Image classification data set "final_dataset" (SliMac16/projekt_inz on GitHub). Class labels (2): anomaly, clean.

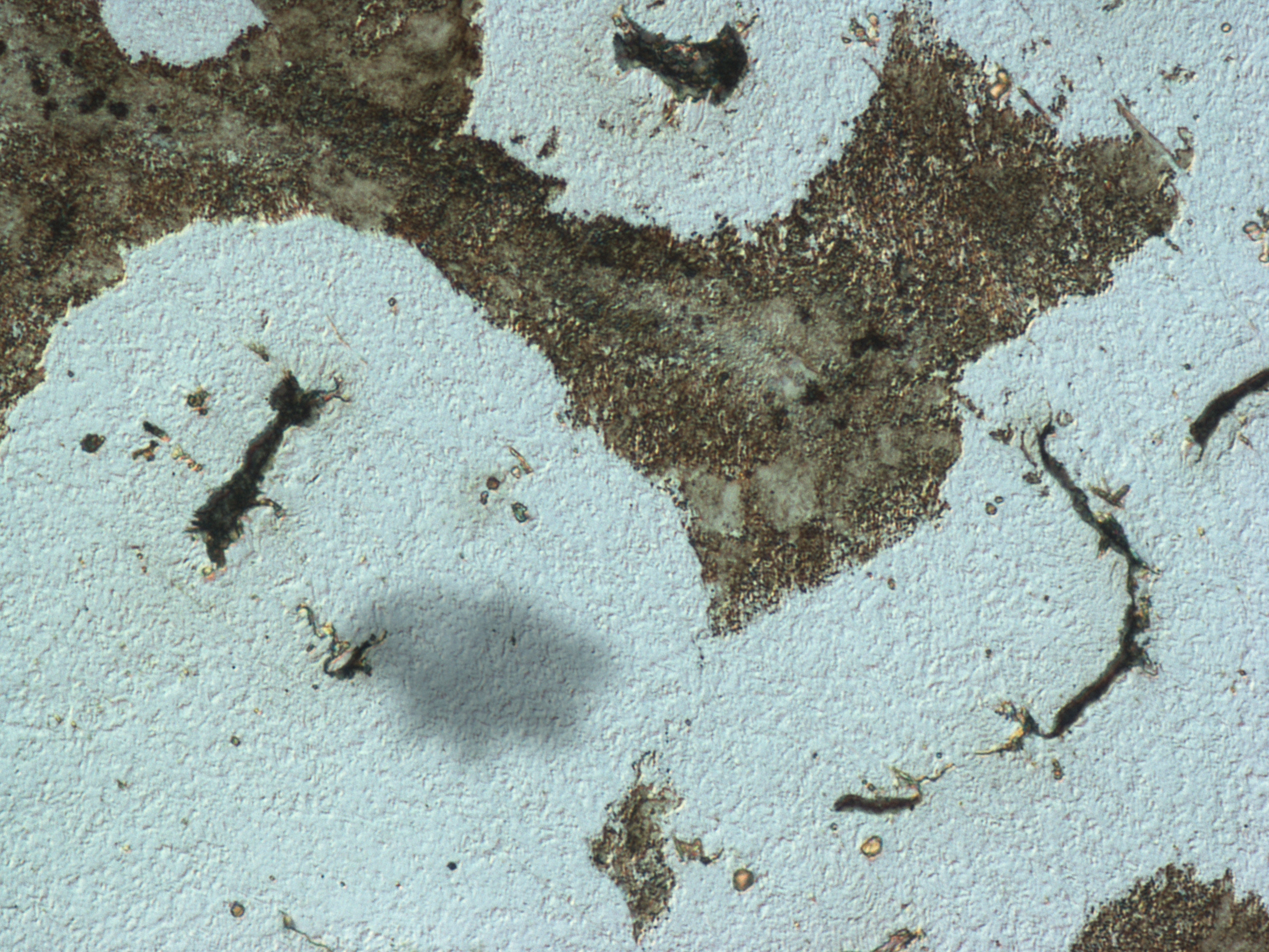
Label: anomaly

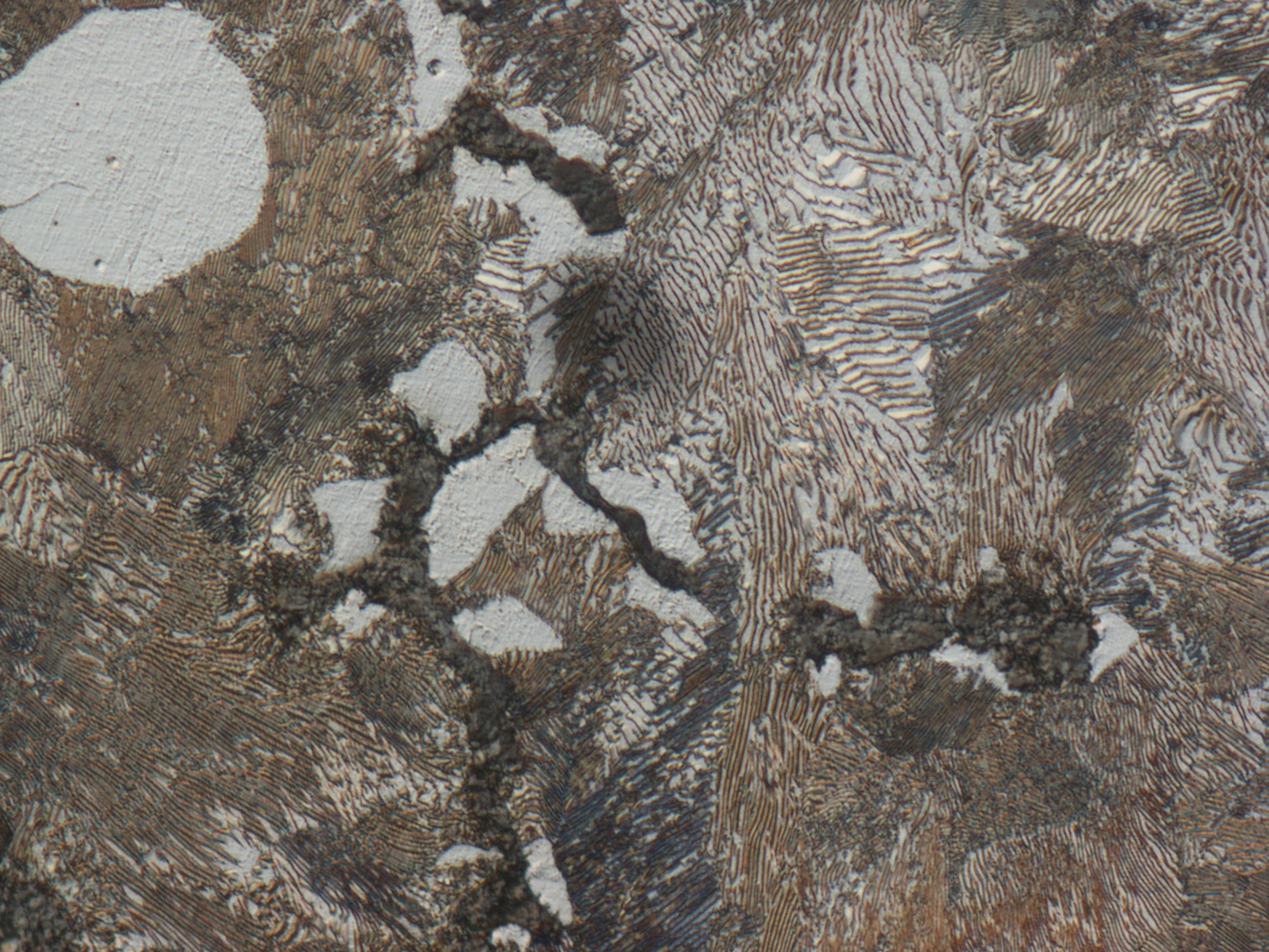
Label: anomaly

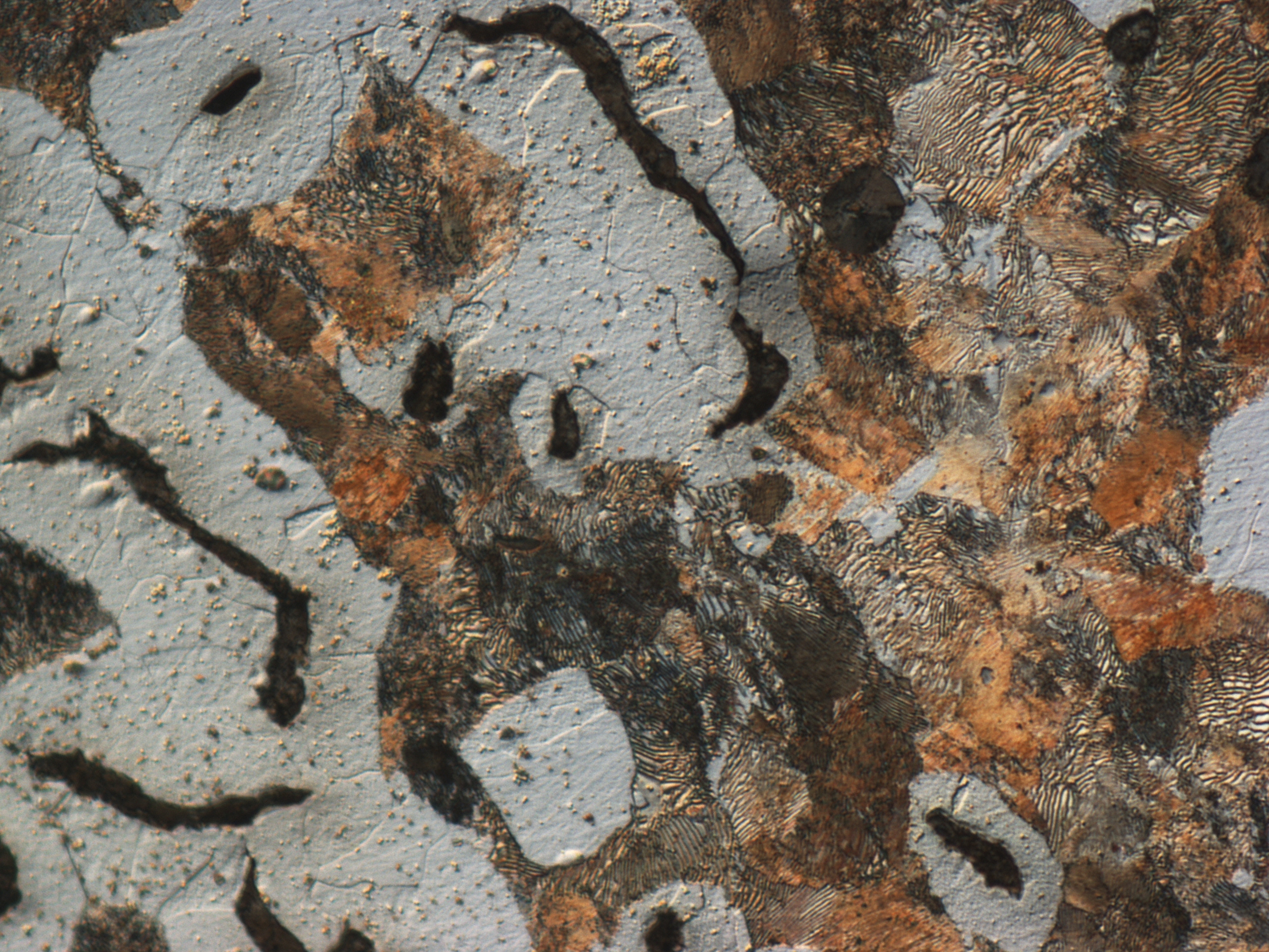
Label: anomaly

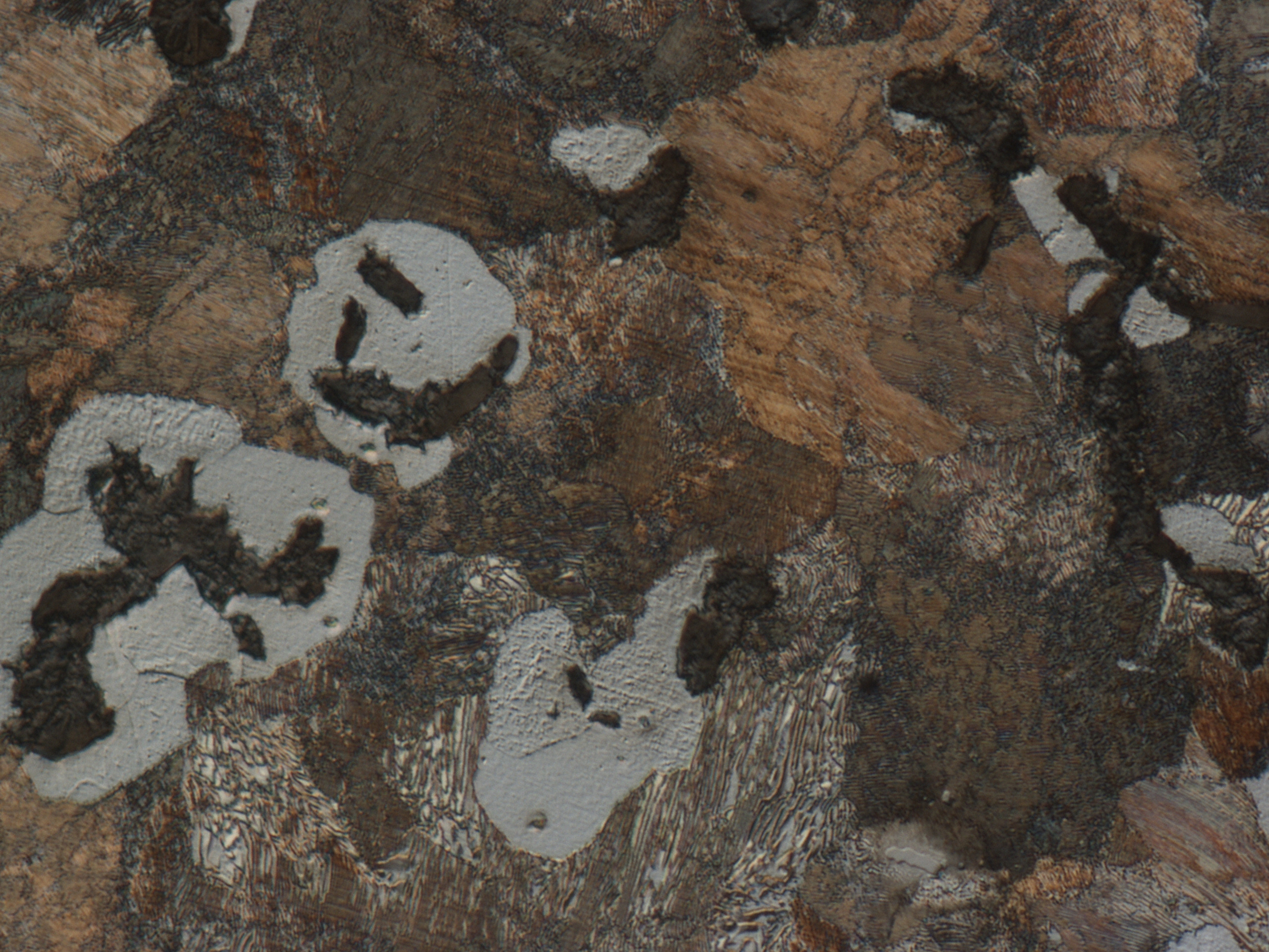
Label: clean

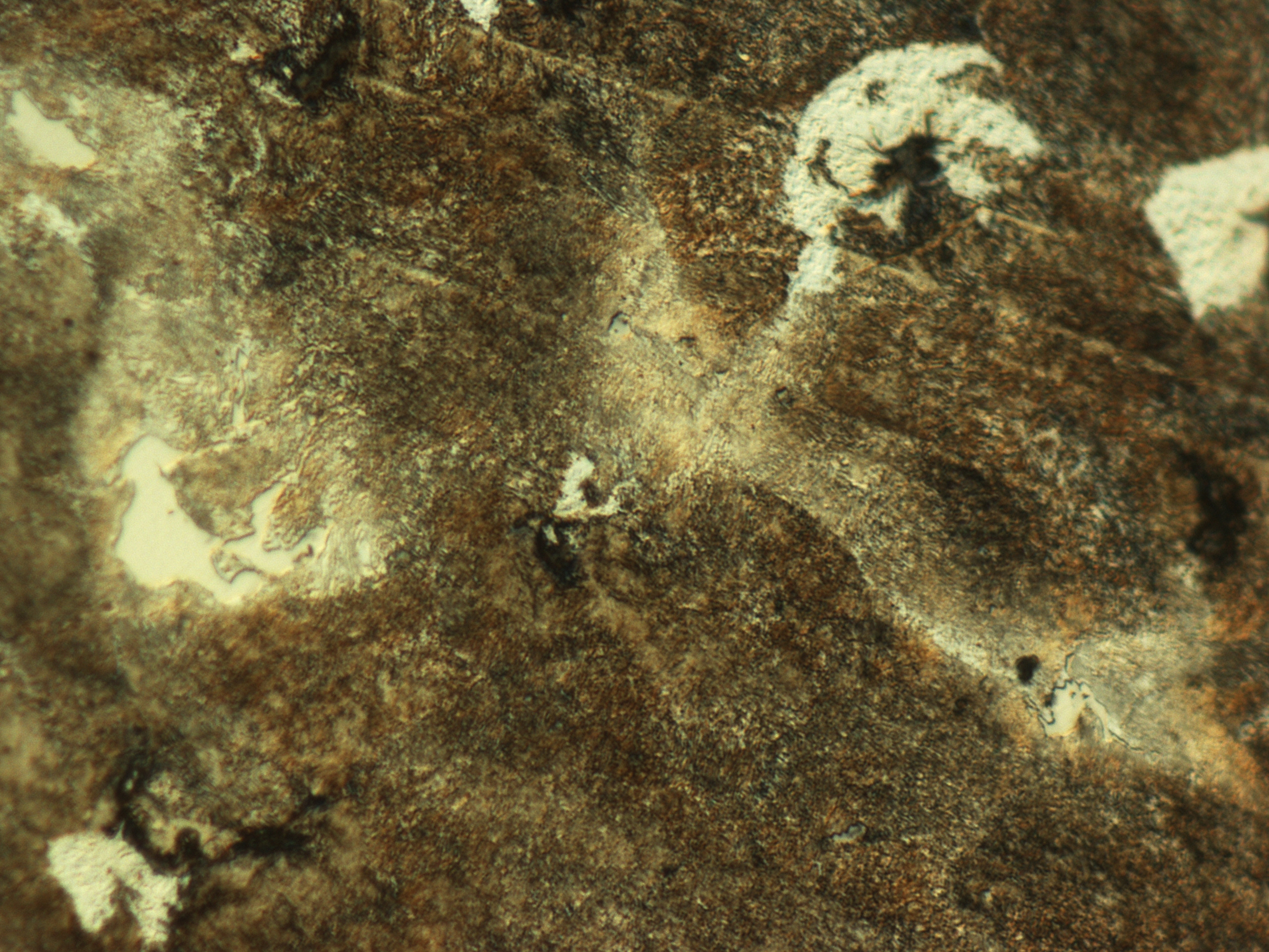
Label: clean

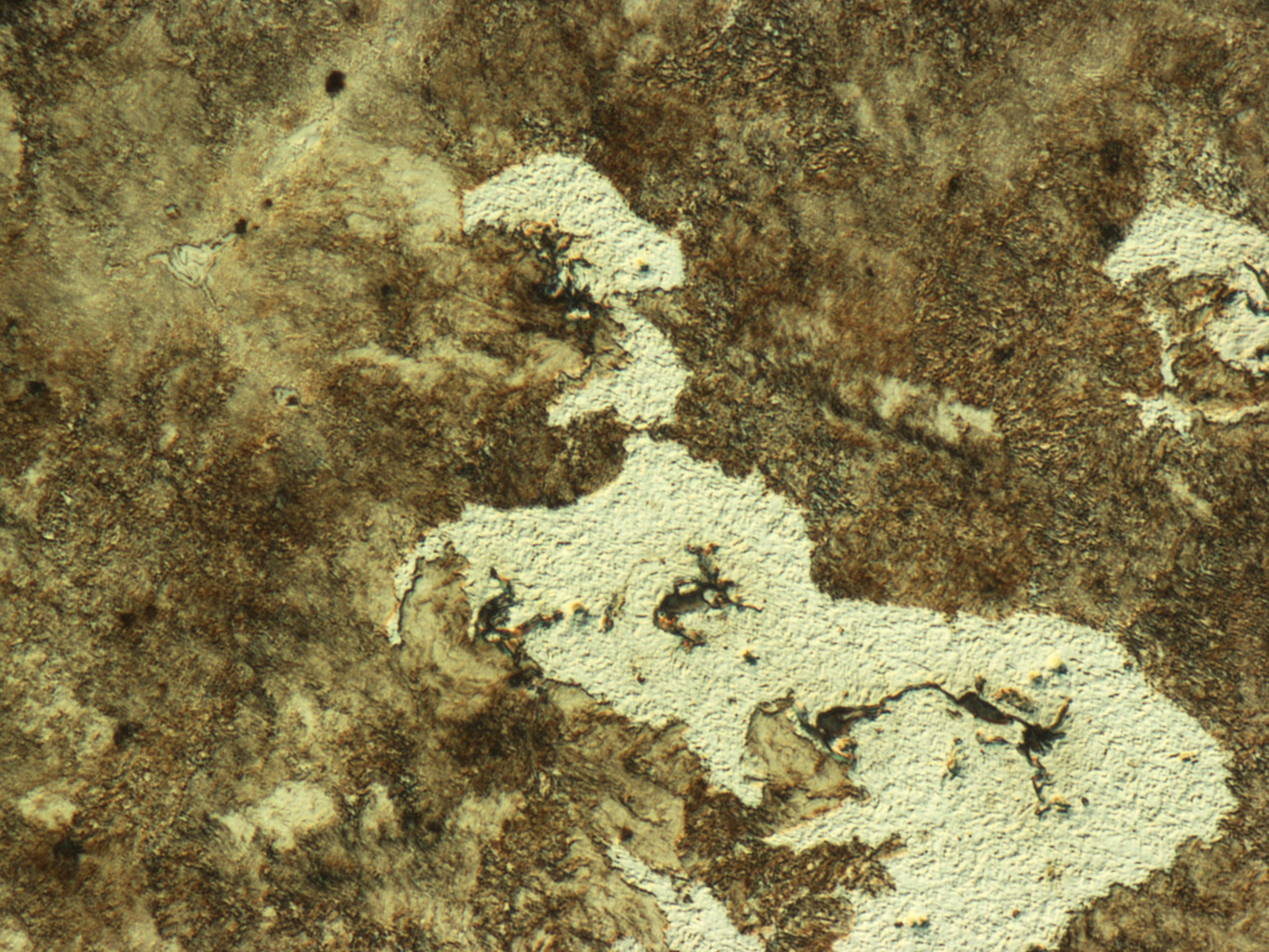
Label: clean
